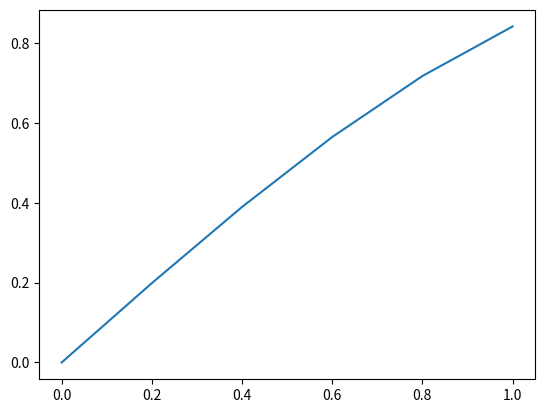

This chart was generated by the following Python code:
import numpy as np
import matplotlib.pyplot as plt
import matplotlib.animation as animation

h = 0.2
k = 0.01
x = np.arange(0, 1 + h, h)
t = np.arange(0, 1 + k, k)
n, m = len(x), len(t)
u = np.zeros((n, m))
u[:, 0] = np.sin(x)  
r = k / (2 * h**2)  

A = np.diag(2 * np.ones(n)) + np.diag(-1 * np.ones(n - 1), 1) + np.diag(-1 * np.ones(n - 1), -1)
I = np.eye(n)

M = I - r * A

for j in range(m - 1):
    u[:, j + 1] = M @ u[:, j] 

fig, ax = plt.subplots()
line, = ax.plot(x, u[:, 0])

def update(frame):
    line.set_ydata(u[:, frame])  
    return line,

ani = animation.FuncAnimation(fig, update, frames=m, interval=100)
plt.show()
